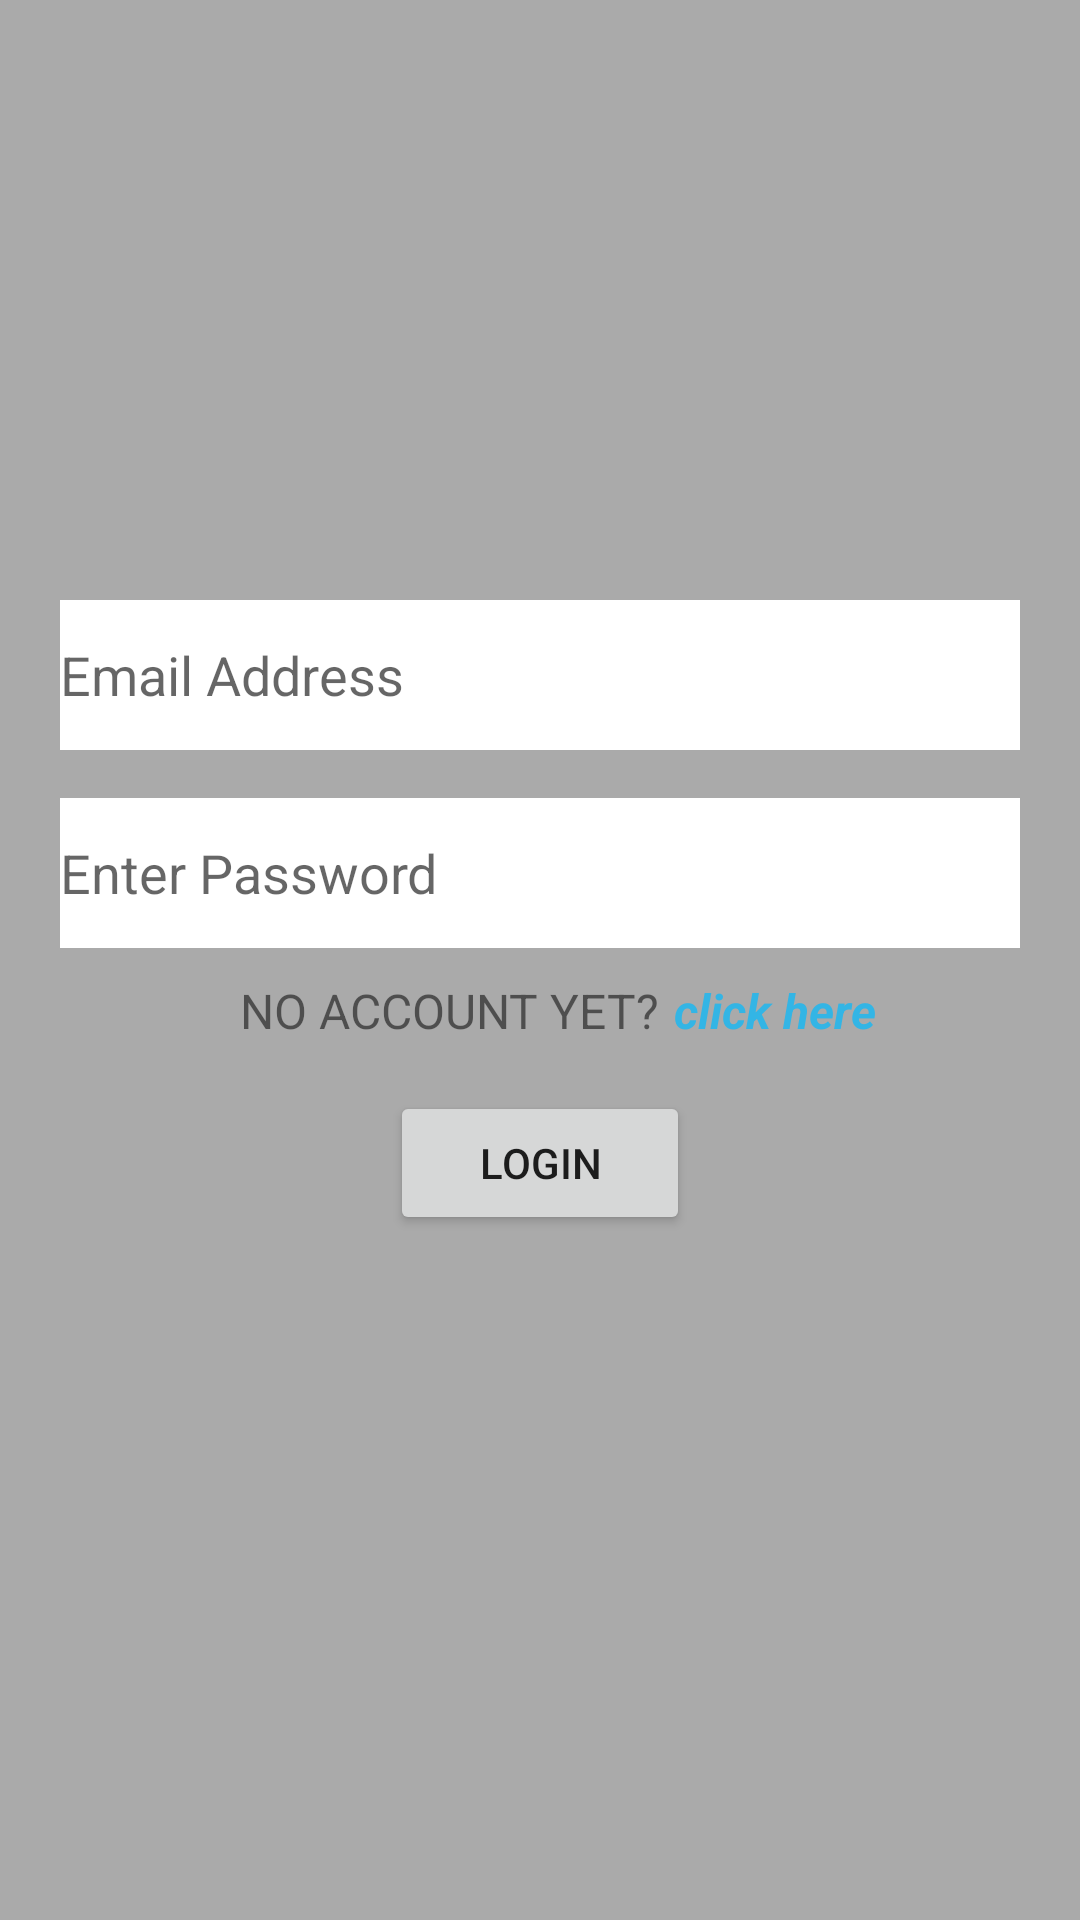

Reconstruct the res/layout file that produces this screen, plus the resources it refers to.
<!-- AndroidManifest.xml: activity theme Theme.AppCompat.DayNight.NoActionBar -->
<!-- res/layout/activity_login.xml -->
<?xml version="1.0" encoding="utf-8"?>

<LinearLayout xmlns:android="http://schemas.android.com/apk/res/android"
    xmlns:tools="http://schemas.android.com/tools"
    android:layout_width="match_parent"
    android:layout_height="match_parent"
    android:background="@android:color/darker_gray"
    android:orientation="vertical"
    tools:context="com.dairy.successemmanuel.personaldairyy.accountActivity.LoginActivity">

    <EditText
        android:id="@+id/username"
        android:layout_width="match_parent"
        android:layout_height="50dp"
        android:layout_marginLeft="20dp"
        android:layout_marginRight="20dp"
        android:layout_marginTop="200dp"
        android:hint="@string/email"
        android:background="@android:color/white" />
    <EditText
        android:id="@+id/textPassword"
        android:layout_width="match_parent"
        android:inputType="textPassword"
        android:layout_height="50dp"
        android:layout_marginLeft="20dp"
        android:layout_marginRight="20dp"
        android:layout_marginTop="16dp"
        android:hint="@string/userpass"
        android:background="@android:color/white" />

    <RelativeLayout
        android:layout_width="wrap_content"
        android:layout_height="wrap_content">

        <TextView
            android:id="@+id/text1"
            android:layout_width="wrap_content"
            android:layout_height="wrap_content"
            android:layout_alignParentLeft="true"
            android:layout_alignParentStart="true"
            android:layout_marginTop="10dp"
            android:textSize="16sp"
            android:layout_marginLeft="80dp"
            android:layout_marginStart="80dp"
            android:text="@string/signUp_text"
            android:textAllCaps="true" />
        <TextView
            android:layout_width="wrap_content"
            android:layout_height="wrap_content"
            android:text="@string/click"
            android:layout_marginTop="10dp"
            android:layout_marginLeft="5dp"
            android:layout_marginStart="5dp"
            android:onClick="register"
            android:textSize="16sp"
            android:textStyle="italic|bold"
            android:textColor="@android:color/holo_blue_light"
            android:layout_toRightOf="@+id/text1"
            android:layout_toEndOf="@+id/text1"
            />
    </RelativeLayout>
    <Button
        android:id="@+id/login"
        android:layout_marginTop="16dp"
        android:layout_width="100dp"
        android:layout_height="wrap_content"
        android:text="@string/login"
        android:layout_gravity="center"/>

</LinearLayout>
<!-- resources referenced by this layout -->
<resources>
  <string name="click">click here</string>
  <string name="email">Email Address</string>
  <string name="login">Login</string>
  <string name="signUp_text">No Account Yet?</string>
  <string name="userpass"> Enter Password</string>
</resources>
